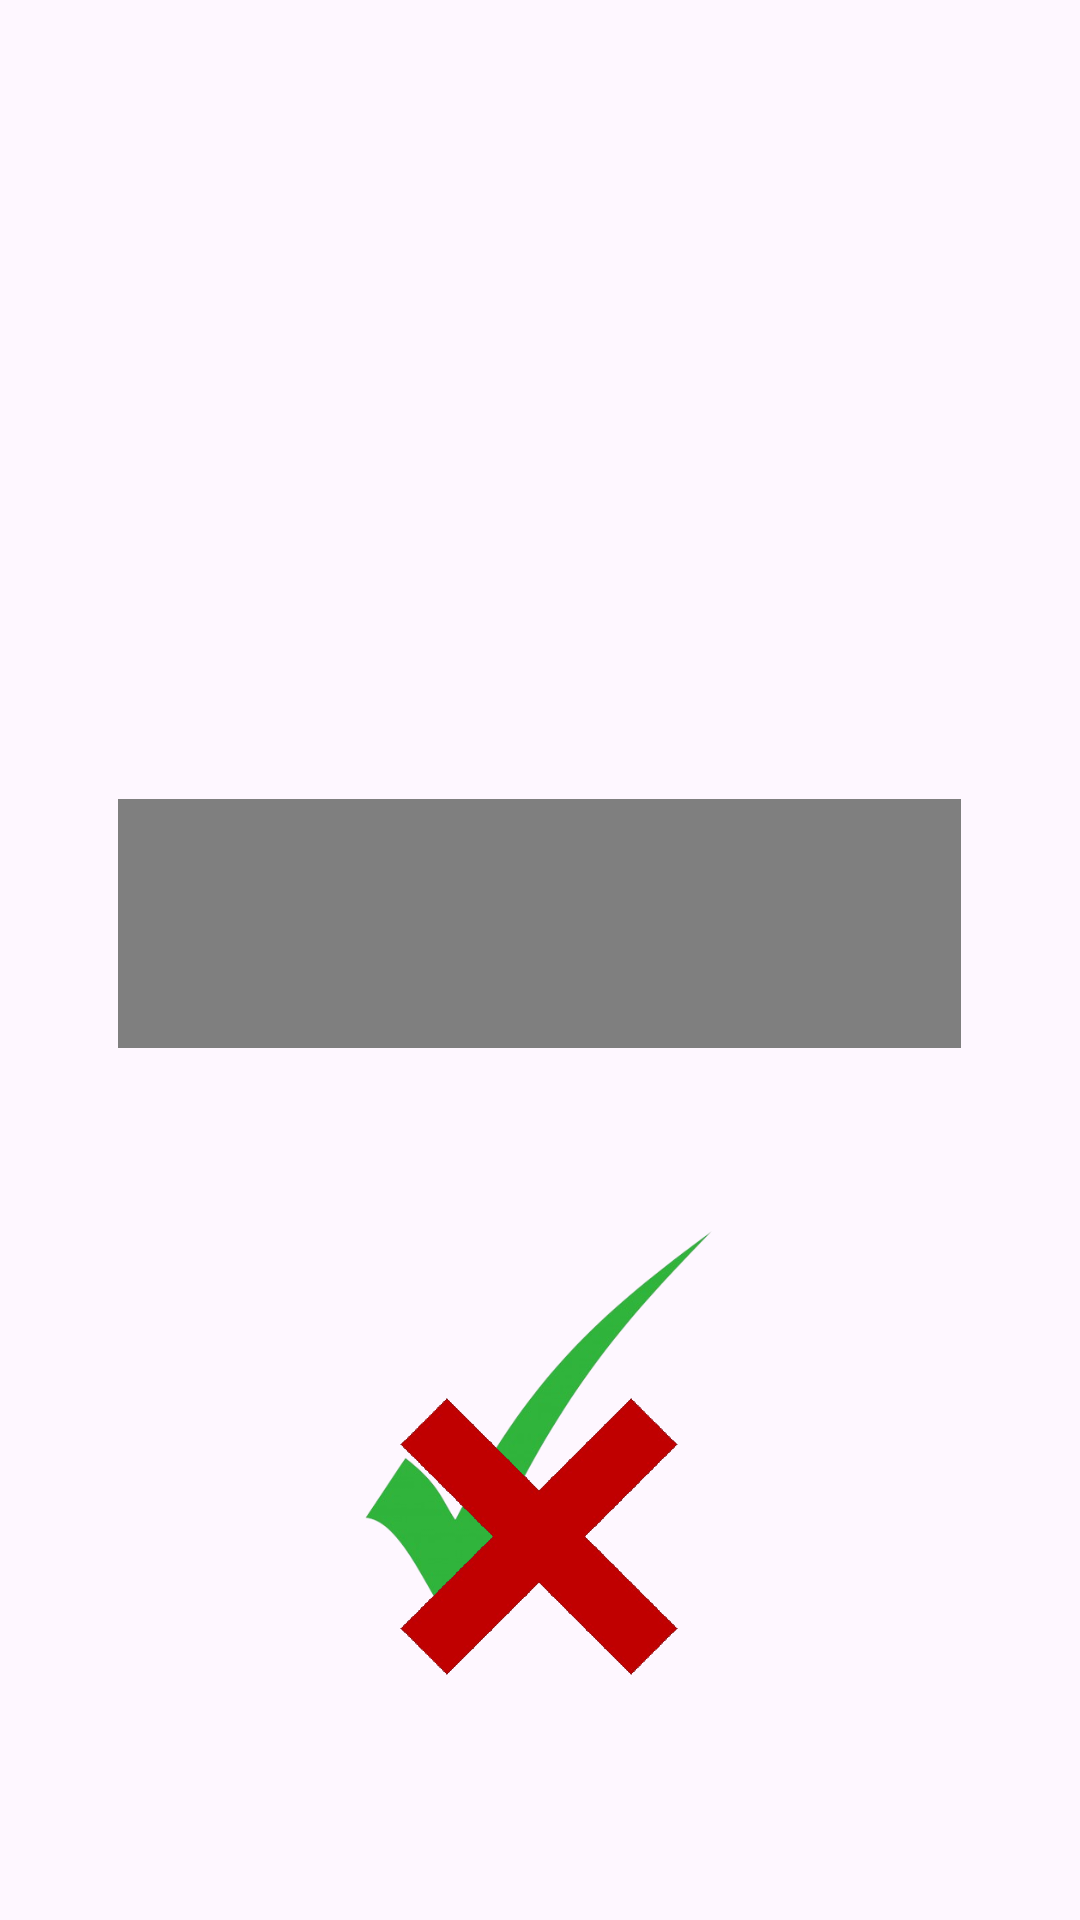

Android layout source for this screen:
<!-- AndroidManifest.xml: application theme Theme.DontFakeIt -->
<!-- res/layout/activity_verify_screen.xml -->
<?xml version="1.0" encoding="utf-8"?>
<androidx.constraintlayout.widget.ConstraintLayout xmlns:android="http://schemas.android.com/apk/res/android"
    xmlns:app="http://schemas.android.com/apk/res-auto"
    xmlns:tools="http://schemas.android.com/tools"
    android:id="@+id/main"
    android:layout_width="match_parent"
    android:layout_height="match_parent"
    tools:context=".VerifyScreen">

    <TextView
        android:id="@+id/verifyText1"
        android:layout_width="238dp"
        android:layout_height="57dp"
        android:layout_marginTop="116dp"
        android:fontFamily="sans-serif-black"
        android:textAlignment="center"
        android:textSize="25sp"
        app:layout_constraintEnd_toEndOf="parent"
        app:layout_constraintStart_toStartOf="parent"
        app:layout_constraintTop_toTopOf="parent" />

    <VideoView
        android:id="@+id/videoView"
        android:layout_width="281dp"
        android:layout_height="83dp"
        app:layout_constraintBottom_toBottomOf="parent"
        app:layout_constraintEnd_toEndOf="parent"
        app:layout_constraintHorizontal_bias="0.497"
        app:layout_constraintStart_toStartOf="parent"
        app:layout_constraintTop_toTopOf="parent"
        app:layout_constraintVertical_bias="0.478" />

    <TextView
        android:id="@+id/verifyText2"
        android:layout_width="wrap_content"
        android:layout_height="wrap_content"
        android:layout_marginTop="68dp"
        android:fontFamily="sans-serif-medium"
        android:textAlignment="center"
        android:textSize="16sp"
        app:layout_constraintEnd_toEndOf="parent"
        app:layout_constraintHorizontal_bias="0.498"
        app:layout_constraintStart_toStartOf="parent"
        app:layout_constraintTop_toBottomOf="@+id/verifyText1" />

    <ImageView
        android:id="@+id/trueImg"
        android:layout_width="156dp"
        android:layout_height="153dp"
        app:layout_constraintBottom_toBottomOf="parent"
        app:layout_constraintEnd_toEndOf="parent"
        app:layout_constraintHorizontal_bias="0.498"
        app:layout_constraintStart_toStartOf="parent"
        app:layout_constraintTop_toBottomOf="@+id/verifyText2"
        app:layout_constraintVertical_bias="0.612"
        app:srcCompat="@drawable/tick" />

    <ImageView
        android:id="@+id/fakeImg"
        android:layout_width="136dp"
        android:layout_height="199dp"
        android:layout_marginTop="136dp"
        app:layout_constraintBottom_toBottomOf="parent"
        app:layout_constraintEnd_toEndOf="parent"
        app:layout_constraintHorizontal_bias="0.498"
        app:layout_constraintStart_toStartOf="parent"
        app:layout_constraintTop_toBottomOf="@+id/verifyText2"
        app:layout_constraintVertical_bias="0.333"
        app:srcCompat="@drawable/wrong" />


</androidx.constraintlayout.widget.ConstraintLayout>
<!-- resources referenced by this layout -->
<resources>
  <!-- drawable tick: png bitmap (drawable, 51109 bytes) -->
  <!-- drawable wrong: png bitmap (drawable, 58213 bytes) -->
  <style name="Theme.DontFakeIt" parent="Base.Theme.DontFakeIt" />
  <style name="Base.Theme.DontFakeIt" parent="Theme.Material3.DayNight.NoActionBar">
          
          
      </style>
</resources>
